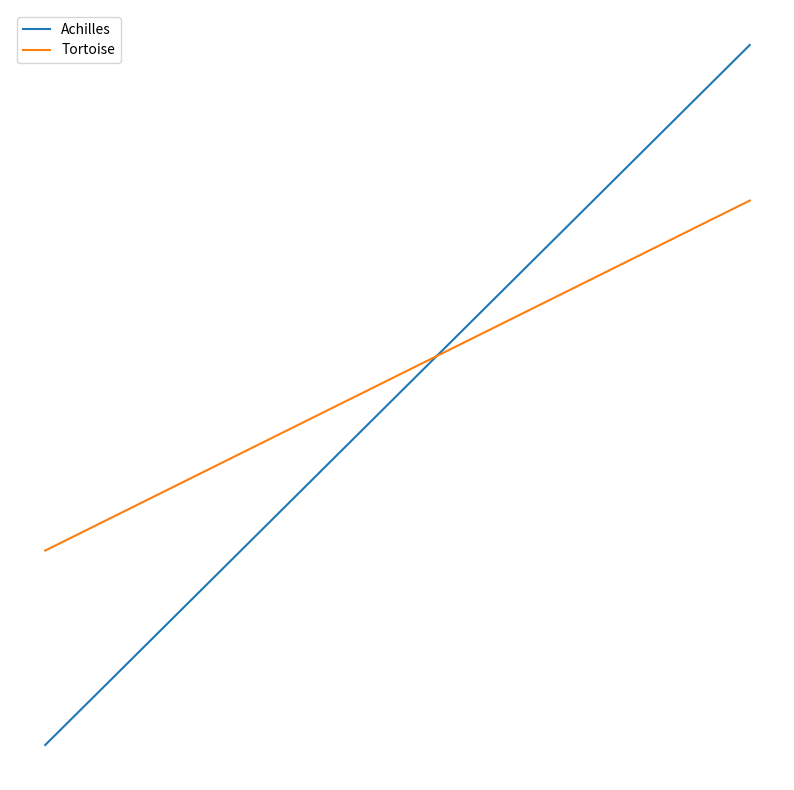

Reproduce this figure in Python.
import numpy as np
import matplotlib.pyplot as plt

X = [x for x in range(10)]
Sa = [2*x for x in range(10)]
St = [5+x for x in range(10)]

#plt.style.use('dark_background')

fig = plt.figure(figsize = (10, 10))

plt.axis('off')

plt.plot(X, Sa, label='Achilles')
plt.plot(X, St, label='Tortoise')
plt.legend()
plt.show()
